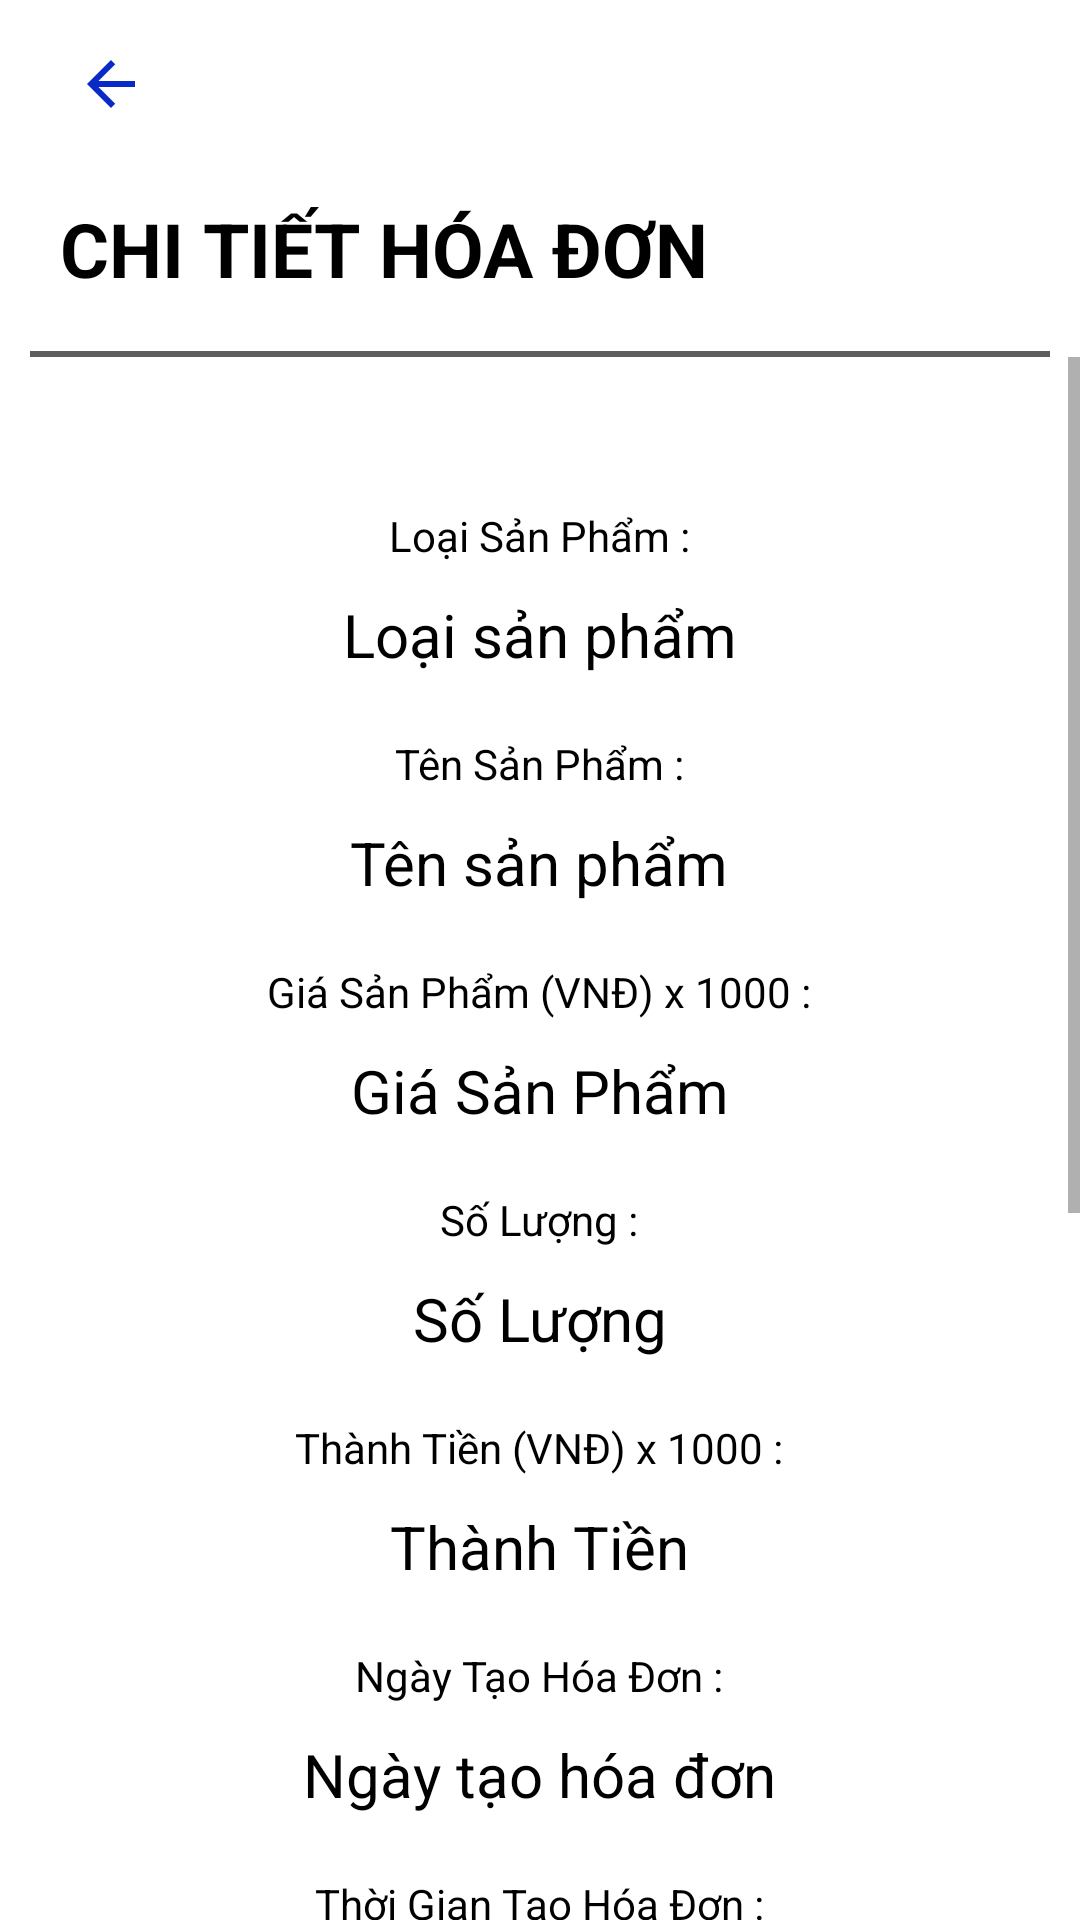

Write the Android layout XML for this screen, with the resource values it uses.
<!-- AndroidManifest.xml: application theme Theme.ProjectAndroid -->
<!-- res/layout/activity_detail_bill.xml -->
<?xml version="1.0" encoding="utf-8"?>
<LinearLayout xmlns:android="http://schemas.android.com/apk/res/android"
    xmlns:app="http://schemas.android.com/apk/res-auto"
    xmlns:tools="http://schemas.android.com/tools"
    android:layout_width="match_parent"
    android:layout_height="match_parent"
    tools:context=".User.MProduct.ListProduct.DetailProduct"
    android:orientation="vertical"
    android:layout_margin="10dp">

    <RelativeLayout
        android:layout_width="match_parent"
        android:layout_height="?actionBarSize"
        android:layout_marginLeft="10dp"
        android:layout_marginRight="10dp">

        <ImageView
            android:id="@+id/back_btn"
            android:layout_width="wrap_content"
            android:layout_height="wrap_content"
            android:src="@drawable/ic_baseline_arrow_back_24"
            android:layout_centerVertical="true"
            android:padding="15dp"/>

    </RelativeLayout>

    <RelativeLayout
        android:layout_width="match_parent"
        android:layout_height="?actionBarSize"
        android:layout_marginLeft="10dp"
        android:layout_marginRight="10dp">

        <TextView
            android:layout_width="wrap_content"
            android:layout_height="wrap_content"
            android:text="Chi Tiết Hóa Đơn"
            android:textStyle="bold"
            android:textSize="25sp"
            android:padding="10dp"
            android:textAllCaps="true"/>

    </RelativeLayout>

    <View
        android:layout_width="wrap_content"
        android:layout_height="2dp"
        android:layout_marginTop="5dp"
        android:background="#5E5D5D"
        android:layout_marginLeft="10dp"
        android:layout_marginRight="10dp"/>

    <ScrollView
        android:layout_width="match_parent"
        android:layout_height="match_parent">

        <LinearLayout
            android:layout_width="match_parent"
            android:layout_height="wrap_content"
            android:orientation="vertical"
            android:layout_marginTop="40dp"
            android:padding="10dp">

            <RelativeLayout
                android:layout_width="match_parent"
                android:layout_height="wrap_content"
                android:layout_marginBottom="20dp">

                <TextView
                    android:id="@+id/lb_typeproduct"
                    android:layout_width="wrap_content"
                    android:layout_height="wrap_content"
                    android:text="Loại Sản Phẩm :"
                    android:layout_centerHorizontal="true"
                    android:layout_marginBottom="10dp"/>

                <TextView
                    android:id="@+id/detail_bill_typeProduct"
                    android:layout_width="wrap_content"
                    android:layout_height="wrap_content"
                    android:text="Loại sản phẩm"
                    android:textSize="20sp"
                    android:layout_below="@id/lb_typeproduct"
                    android:layout_centerHorizontal="true"/>

            </RelativeLayout>

            <RelativeLayout
                android:layout_width="match_parent"
                android:layout_height="wrap_content"
                android:layout_marginBottom="20dp">

                <TextView
                    android:id="@+id/lb_nameproduct"
                    android:layout_width="wrap_content"
                    android:layout_height="wrap_content"
                    android:text="Tên Sản Phẩm :"
                    android:layout_centerHorizontal="true"
                    android:layout_marginBottom="10dp"/>

                <TextView
                    android:id="@+id/detail_bill_nameProduct"
                    android:layout_width="wrap_content"
                    android:layout_height="wrap_content"
                    android:text="Tên sản phẩm"
                    android:textSize="20sp"
                    android:layout_below="@id/lb_nameproduct"
                    android:layout_centerHorizontal="true"/>

            </RelativeLayout>

            <RelativeLayout
                android:layout_width="match_parent"
                android:layout_height="wrap_content"
                android:layout_marginBottom="20dp">

                <TextView
                    android:id="@+id/lb_priceproduct"
                    android:layout_width="wrap_content"
                    android:layout_height="wrap_content"
                    android:text="Giá Sản Phẩm (VNĐ) x 1000 :"
                    android:layout_centerHorizontal="true"
                    android:layout_marginBottom="10dp"/>

                <TextView
                    android:id="@+id/detail_bill_priceProduct"
                    android:layout_width="wrap_content"
                    android:layout_height="wrap_content"
                    android:text="Giá Sản Phẩm"
                    android:textSize="20sp"
                    android:layout_below="@id/lb_priceproduct"
                    android:layout_centerHorizontal="true"/>

            </RelativeLayout>

            <RelativeLayout
                android:layout_width="match_parent"
                android:layout_height="wrap_content"
                android:layout_marginBottom="20dp">

                <TextView
                    android:id="@+id/lb_qualityproduct"
                    android:layout_width="wrap_content"
                    android:layout_height="wrap_content"
                    android:text="Số Lượng :"
                    android:layout_centerHorizontal="true"
                    android:layout_marginBottom="10dp"/>

                <TextView
                    android:id="@+id/detail_bill_qualityProduct"
                    android:layout_width="wrap_content"
                    android:layout_height="wrap_content"
                    android:text="Số Lượng"
                    android:textSize="20sp"
                    android:layout_below="@id/lb_qualityproduct"
                    android:layout_centerHorizontal="true"/>

            </RelativeLayout>

            <RelativeLayout
                android:layout_width="match_parent"
                android:layout_height="wrap_content"
                android:layout_marginBottom="20dp">

                <TextView
                    android:id="@+id/lb_totalbill"
                    android:layout_width="wrap_content"
                    android:layout_height="wrap_content"
                    android:text="Thành Tiền (VNĐ) x 1000 :"
                    android:layout_centerHorizontal="true"
                    android:layout_marginBottom="10dp"/>

                <TextView
                    android:id="@+id/detail_bill_TotalPriceBill"
                    android:layout_width="wrap_content"
                    android:layout_height="wrap_content"
                    android:text="Thành Tiền"
                    android:textSize="20sp"
                    android:layout_below="@id/lb_totalbill"
                    android:layout_centerHorizontal="true"/>

            </RelativeLayout>

            <RelativeLayout
                android:layout_width="match_parent"
                android:layout_height="wrap_content"
                android:layout_marginBottom="20dp">

                <TextView
                    android:id="@+id/lb_CreateDaybill"
                    android:layout_width="wrap_content"
                    android:layout_height="wrap_content"
                    android:text="Ngày Tạo Hóa Đơn :"
                    android:layout_centerHorizontal="true"
                    android:layout_marginBottom="10dp"/>

                <TextView
                    android:id="@+id/detail_bill_CreateDayBill"
                    android:layout_width="wrap_content"
                    android:layout_height="wrap_content"
                    android:text="Ngày tạo hóa đơn"
                    android:textSize="20sp"
                    android:layout_below="@id/lb_CreateDaybill"
                    android:layout_centerHorizontal="true"/>

            </RelativeLayout>

            <RelativeLayout
                android:layout_width="match_parent"
                android:layout_height="wrap_content"
                android:layout_marginBottom="20dp">

                <TextView
                    android:id="@+id/lb_CreateTimebill"
                    android:layout_width="wrap_content"
                    android:layout_height="wrap_content"
                    android:text="Thời Gian Tạo Hóa Đơn :"
                    android:layout_centerHorizontal="true"
                    android:layout_marginBottom="10dp"/>

                <TextView
                    android:id="@+id/detail_bill_CreateTimeBill"
                    android:layout_width="wrap_content"
                    android:layout_height="wrap_content"
                    android:text="Thời gian tạo hóa đơn"
                    android:textSize="20sp"
                    android:layout_below="@id/lb_CreateTimebill"
                    android:layout_centerHorizontal="true"/>

            </RelativeLayout>


            <RelativeLayout
                android:layout_width="match_parent"
                android:layout_height="wrap_content"
                android:layout_marginTop="20dp"
                android:layout_marginBottom="10dp">

                <TextView
                    android:id="@+id/lb_imageproduct"
                    android:layout_width="wrap_content"
                    android:layout_height="wrap_content"
                    android:text="Hình Ảnh Sản Phẩm :"
                    android:layout_centerHorizontal="true"
                    android:layout_marginBottom="10dp"/>

                <ImageView
                    android:id="@+id/detail_bill_imageProduct"
                    android:layout_width="match_parent"
                    android:layout_height="300dp"
                    android:src="@drawable/image_test"
                    android:layout_below="@id/lb_imageproduct"
                    android:layout_centerHorizontal="true"/>

            </RelativeLayout>

        </LinearLayout>

    </ScrollView>

</LinearLayout>
<!-- resources referenced by this layout -->
<resources>
  <!-- drawable ic_baseline_arrow_back_24 (drawable) -->
  <vector android:autoMirrored="true" android:height="24dp"
      android:tint="#0A2AC8" android:viewportHeight="24"
      android:viewportWidth="24" android:width="24dp" xmlns:android="http://schemas.android.com/apk/res/android">
      <path android:fillColor="@android:color/white" android:pathData="M20,11H7.83l5.59,-5.59L12,4l-8,8 8,8 1.41,-1.41L7.83,13H20v-2z"/>
  </vector>
  <style name="Theme.ProjectAndroid" parent="Theme.MaterialComponents.DayNight.NoActionBar">
          
          <item name="colorPrimary">#FF9800</item>
          <item name="colorPrimaryVariant">#FF9800</item>
          <item name="colorOnPrimary">#FFFFFF</item>
          
          <item name="colorSecondary">@color/mainColor</item>
          <item name="colorSecondaryVariant">@color/teal_700</item>
          <item name="colorOnSecondary">@color/black</item>
          
          <item name="android:statusBarColor">?attr/colorPrimaryVariant</item>
          
          <item name="android:windowAnimationStyle">@style/ActivityAnim</item>
  
          <item name="backgroundColor">#FFFFFF</item>
          <item name="android:textColor">@color/black</item>
      </style>
  <color name="teal_700">#FF018786</color>
  <color name="black">#FF000000</color>
  <style name="ActivityAnim" parent="@android:style/Animation.Activity">
              <item name="android:activityOpenEnterAnimation">@anim/slide_in</item>
              <item name="android:activityCloseEnterAnimation">@anim/slide_in</item>
              <item name="android:activityOpenExitAnimation">@anim/slide_out</item>
              <item name="android:activityCloseExitAnimation">@anim/slide_out</item>
          </style>
</resources>
